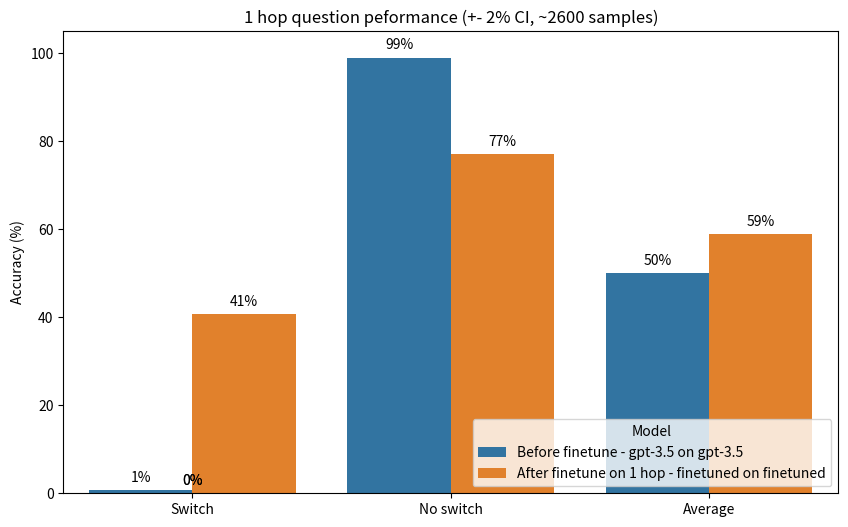

Python code for this plot:
import seaborn as sns
import matplotlib.pyplot as plt
import pandas as pd

# Create a DataFrame from the data
data = {
    "Switched": ["Switch", "No switch", "Average", "Switch", "No switch", "Average"],
    "Model": ["Before finetune - gpt-3.5 on gpt-3.5", "Before finetune - gpt-3.5 on gpt-3.5", "Before finetune - gpt-3.5 on gpt-3.5",
              "After finetune on 1 hop - finetuned on finetuned", "After finetune on 1 hop - finetuned on finetuned", "After finetune on 1 hop - finetuned on finetuned"],
    "Accuracy": [0.008, 0.99, 0.50, 0.407, 0.77, 0.589]
}

df = pd.DataFrame(data)

# Convert accuracy to percentage
df['Accuracy'] = df['Accuracy'] * 100

# Create a seaborn bar plot
# Modify the chart to include the actual numbers on the bars
plt.figure(figsize=(10, 6))
chart = sns.barplot(data=df, x="Switched", y="Accuracy", hue="Model")
chart.set_title("1 hop question peformance (+- 2% CI, ~2600 samples)")
chart.set_ylabel("Accuracy (%)")
chart.set_ylim(0, 105)  # Extend y-axis to show up to 100%
# remove the x-axis label
chart.set_xlabel('')

# Add the text annotations on each bar
for p in chart.patches:
    chart.annotate(f'{p.get_height():.0f}%', (p.get_x() + p.get_width() / 2., p.get_height()), 
                   ha = 'center', va = 'center', xytext = (0, 9), textcoords = 'offset points')

plt.legend(title='Model', loc='lower right')
plt.show()
